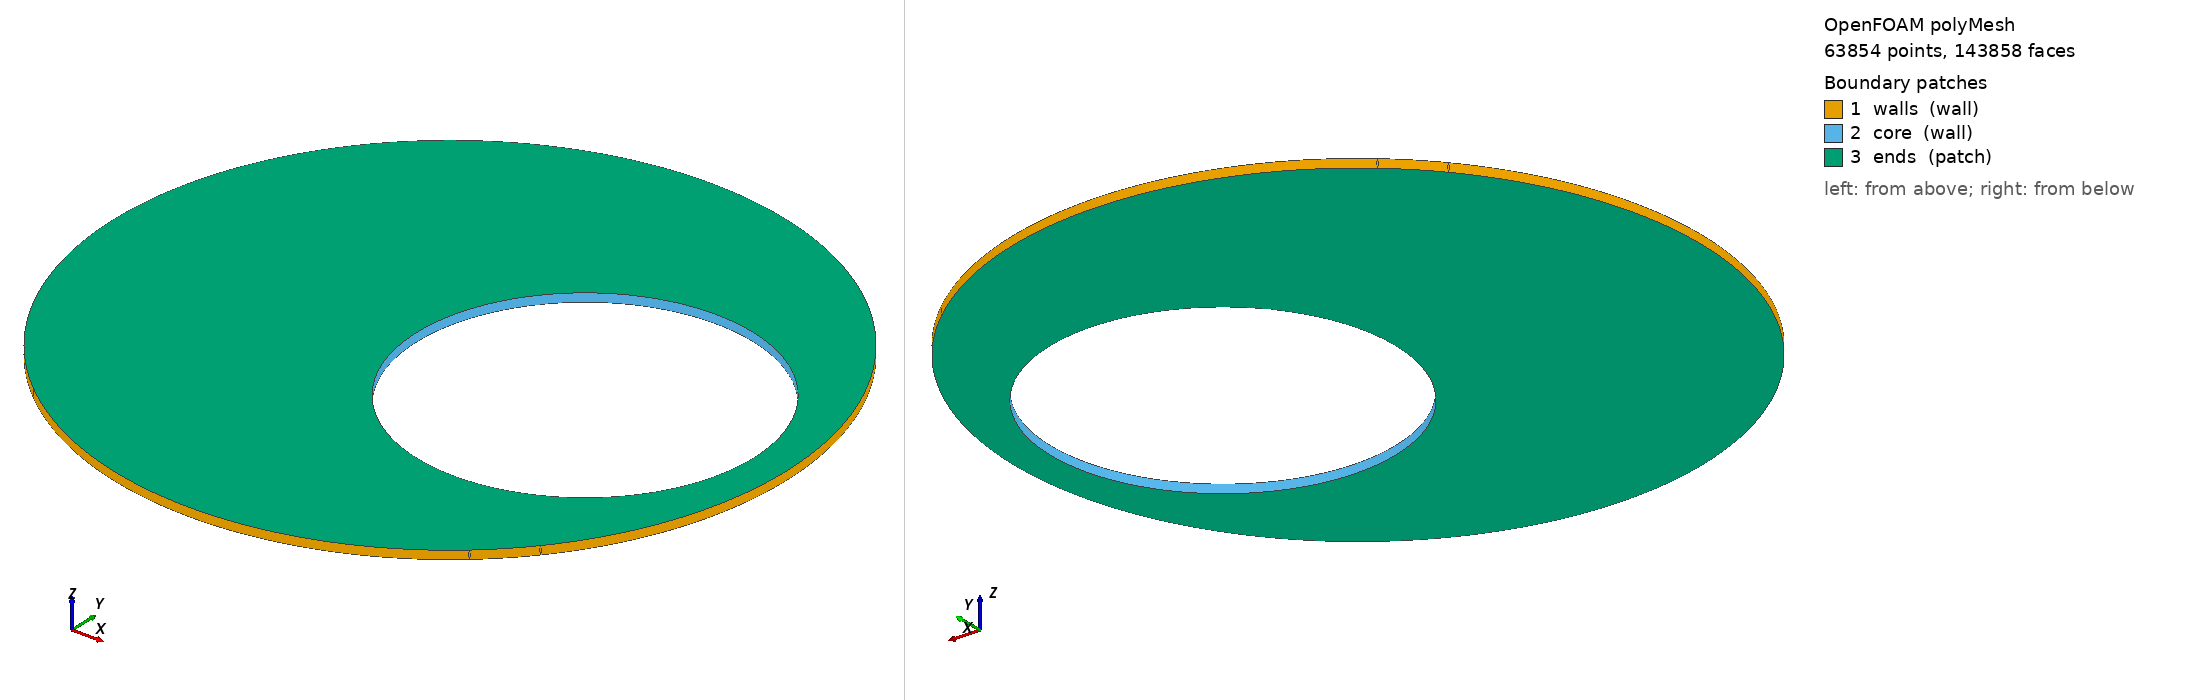

OpenFOAM case: the committed polyMesh, 63854 points, 143858 faces. Boundary patches (legend numbers): 1 walls (wall), 2 core (wall), 3 ends (patch). Left view from above one corner, right view from below the opposite corner. Boundary conditions: 0 field file(s) under 0/; 0 of 3 drawn patches have an entry in a shipped field file.

=== constant/polyMesh/boundary ===
/*--------------------------------*- C++ -*----------------------------------*\
  written by cutmesh
\*---------------------------------------------------------------------------*/
FoamFile
{
    format      ascii;
    class       polyBoundaryMesh;
    location    "constant/polyMesh";
    object      boundary;
}
// * * * * * * * * * * * * * * * * * * * * * * * * * * * * * * * * * * * * * //

3
(
    walls
    {
        type            wall;
        inGroups        List<word> 1(wall);
        nFaces          3656;
        startFace       103896;
    }
    core
    {
        type            wall;
        inGroups        List<word> 1(wall);
        nFaces          1826;
        startFace       107552;
    }
    ends
    {
        type            patch;
        nFaces          34480;
        startFace       109378;
    }
)


Also in the case, not shown: constant/polyMesh/faces.gz (numeric list); constant/polyMesh/neighbour.gz (numeric list); constant/polyMesh/owner.gz (numeric list); constant/polyMesh/points.gz (numeric list).
